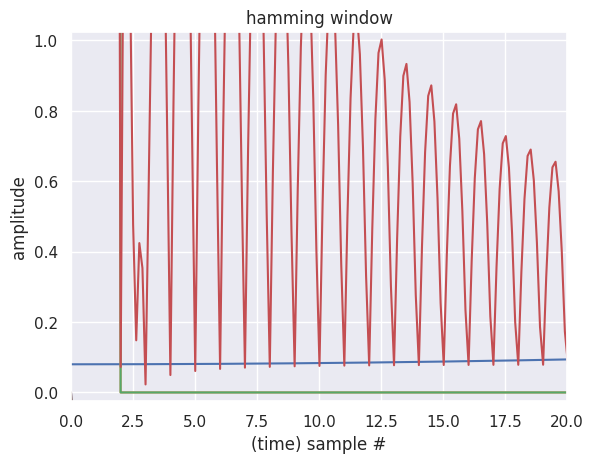

Python code for this plot: (Note: this script raises an exception after producing the figure.)
import matplotlib.pyplot as plt
import numpy as np
import seaborn as sns; sns.set()
from scipy.signal import get_window

m = 513
t = np.arange(m)

w = get_window('hamming', m)

plt.plot(t, w)
plt.xlabel("(time) sample #")
plt.ylabel("amplitude")
plt.title("hamming window")
plt.xlim(0, m-1)
plt.ylim(-0.025, 1.025)
plt.show()

w_fft = np.fft.rfft(w)

freqs = np.fft.rfftfreq(w.size, d=1/m)

plt.plot(freqs, np.abs(w_fft))
plt.show()

plt.plot(freqs, np.abs(w_fft))
plt.xlim(0, 20)
plt.show()

n = 4096
w_fft = np.fft.rfft(w, n=4096)
freqs = np.fft.rfftfreq(n, d=1/m)
plt.plot(freqs, np.abs(w_fft))
plt.xlim(0, 20)

plt.plot(freqs, 20*np.log10(np.abs(w_fft) / np.abs(w_fft).max()))
plt.xlim(0, 20)

plt.show()


def compute_mainlobe_width(spectrum):
    """
    computes mainlobe width from spectrum

    assumes the mainlobe starts at 0, that spectrum size is odd, and that
    the spectrum is real-valued (half of the frequencies)

    returns the number of samples of full mainlobe (not just half)
    """
    abs_spectrum = np.abs(spectrum)
    current_value = abs_spectrum[0]
    for ind, next_value in enumerate(abs_spectrum):
        if next_value > current_value:
            break
        else:
            current_value = next_value
    return 2 * ind - 1


compute_mainlobe_width(w_fft)

np.abs(w_fft)[:17]

np.abs(w_fft)[17]


def compute_sidelobe_level(spectrum):
    """
    computes sidelobe level from spectrum

    assumes the mainlobe starts at 0, that spectrum size is odd, and that
    the spectrum is real-valued (half of the frequencies)

    returns the level of sidelobes in dB
    """
    mainlobe_width = compute_mainlobe_width(spectrum)

    ind = (mainlobe_width - 1) / 2

    abs_spectrum = np.abs(spectrum)

    return 20 * np.log10(abs_spectrum[ind:].max() / abs_spectrum.max())

plt.plot(freqs, 20*np.log10(np.abs(w_fft) / np.abs(w_fft).max()))
plt.xlim(0, 20)
width = compute_mainlobe_width(w_fft)
level = compute_sidelobe_level(w_fft)

ylim_range = plt.ylim()
plt.vlines((width - 1) / 2 * m / n, ylim_range[0], ylim_range[1], lw=3)
xlim_range = plt.xlim()
plt.hlines(level, xlim_range[0], xlim_range[1], lw=3)

plt.show()


for window in ['boxcar', 'hanning', 'hamming', 'blackman', 'blackmanharris']:
    m = 513
    w = get_window(window, m)
    n = 4096
    w_fft = np.fft.rfft(w, n)
    freqs = np.fft.rfftfreq(n, d=1/m)
    plt.figure(figsize=(10, 4))
    plt.subplot(121)
    plt.plot(t, w)
    plt.xlabel("sample #")
    plt.ylabel("amplitude")
    plt.title("{} window".format(window))
    plt.xlim(0, t.size)
    plt.ylim(-0.025, 1.025)
    plt.subplot(122)
    plt.plot(freqs, 20*np.log10(np.abs(w_fft) / np.abs(w_fft).max()))
    plt.xlim(0, 25)
    plt.ylim(-120, 1)
    width = compute_mainlobe_width(w_fft)
    width_bins = width * m / n
    level = compute_sidelobe_level(w_fft)
    ylim_range = plt.ylim()
    plt.vlines((width - 1) / 2 * m / n, ylim_range[0], ylim_range[1], lw=3)
    xlim_range = plt.xlim()
    plt.hlines(level, xlim_range[0], xlim_range[1], lw=3)
    plt.title("{} window\nmainlobe width = {:.0f} bins, sidelobe level = {:.0f} dB".format(window,
                                                                       width_bins,
                                                                       level))
    plt.xlabel('frequency bin #')
# note c is 261.626 hz
sr = 48000
bl = 150
fn = sr / 2
print("fn: ",fn)
d = bl / sr
print("d: ",d)
df = sr/bl
print("df: ",df)



print(len('jdbc:derby:C:\\Users\\<user>\\Desktop\\java_temp\\ForTest2022_SecondTry\\my_db'))
time = 1;
freq = 220500;
